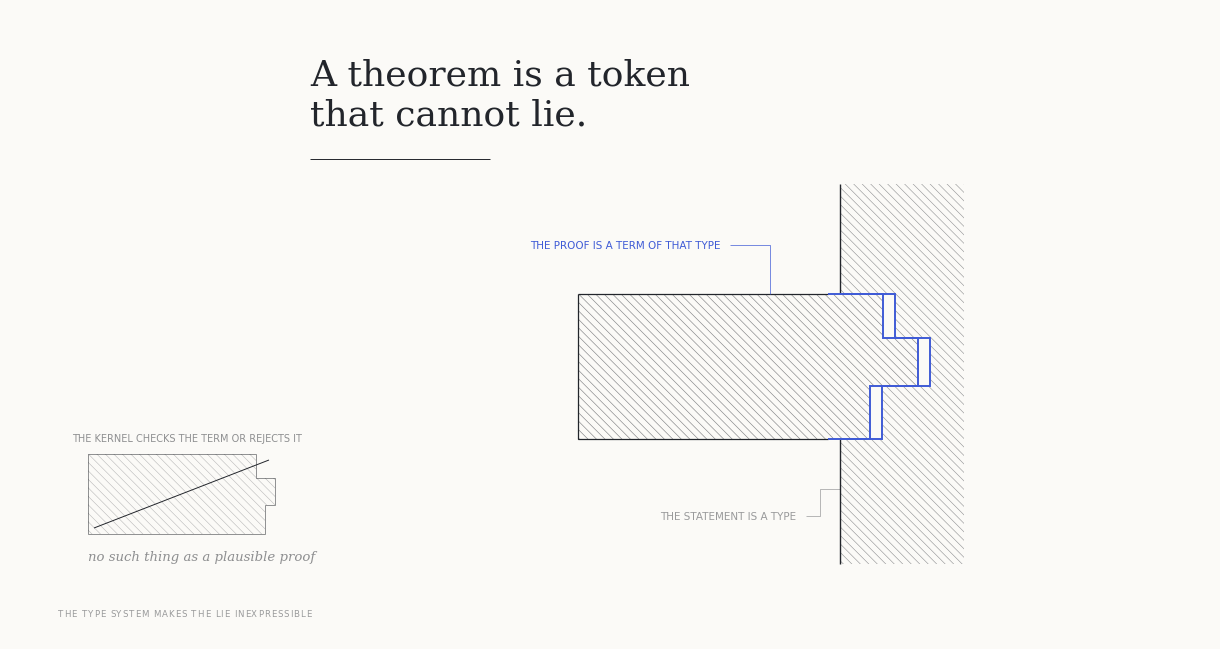

This figure's Python source: (Note: this script raises an exception after producing the figure.)
#!/usr/bin/env python3
"""Render the second machinist-fit cover."""

import math
import os
import tempfile
from pathlib import Path


os.environ.setdefault(
    "MPLCONFIGDIR", str(Path(tempfile.gettempdir()) / "matplotlib-make-c2")
)

import matplotlib


matplotlib.use("Agg")

import matplotlib.pyplot as plt
from matplotlib import colors as mcolors
from matplotlib.font_manager import FontProperties
from matplotlib.lines import Line2D
from matplotlib.patches import PathPatch, Polygon
from matplotlib.path import Path as MplPath
from matplotlib.textpath import TextToPath


WIDTH = 1200
HEIGHT = 630
DPI = 100

GROUND = "#fbfaf7"
INK = "#22252b"
ACCENT = "#3f5bd6"


def gray(alpha):
    return mcolors.to_rgba(INK, alpha)


def add_line(ax, points, *, color, width, zorder=8):
    line = Line2D(
        *zip(*points),
        color=color,
        linewidth=width,
        solid_capstyle="butt",
        solid_joinstyle="miter",
        zorder=zorder,
    )
    ax.add_line(line)
    return line


def add_hatching(ax, clip_patch, bounds, *, alpha, width, spacing=6.0):
    """Draw evenly spaced 45 degree section lines in a clip path."""
    xmin, xmax, ymin, ymax = bounds
    step = spacing * math.sqrt(2.0)
    intercept = ymin - xmax - step
    intercept_max = ymax - xmin + step
    reach = (ymax - ymin) + 80
    x0 = xmin - reach
    x1 = xmax + reach

    while intercept <= intercept_max:
        line = Line2D(
            [x0, x1],
            [x0 + intercept, x1 + intercept],
            color=gray(alpha),
            linewidth=width,
            solid_capstyle="butt",
            zorder=4,
        )
        line.set_clip_path(clip_patch)
        ax.add_line(line)
        intercept += step


def rectangles_path(rectangles):
    """Return one compound clipping path made from axis-aligned rectangles."""
    vertices = []
    codes = []
    for x0, x1, y0, y1 in rectangles:
        vertices.extend(
            [(x0, y0), (x1, y0), (x1, y1), (x0, y1), (x0, y0)]
        )
        codes.extend(
            [
                MplPath.MOVETO,
                MplPath.LINETO,
                MplPath.LINETO,
                MplPath.LINETO,
                MplPath.CLOSEPOLY,
            ]
        )
    return MplPath(vertices, codes)


def text_width(text, prop):
    width, _, _ = TextToPath().get_text_width_height_descent(
        text, prop, ismath=False
    )
    return width * DPI / 72.0


def add_label(ax, x, baseline, text, *, size, color):
    prop = FontProperties(family="DejaVu Sans", size=size, weight="normal")
    ax.text(
        x,
        baseline,
        text,
        fontproperties=prop,
        color=color,
        ha="left",
        va="baseline",
        zorder=10,
    )
    return x + text_width(text, prop)


def add_letterspaced_text(
    ax, x, baseline, text, *, size, tracking, color
):
    prop = FontProperties(family="DejaVu Sans", size=size, weight="normal")
    cursor = x
    metrics = TextToPath()
    for glyph in text:
        ax.text(
            cursor,
            baseline,
            glyph,
            fontproperties=prop,
            color=color,
            ha="left",
            va="baseline",
            zorder=10,
        )
        advance, _, _ = metrics.get_text_width_height_descent(
            glyph, prop, ismath=False
        )
        cursor += advance * DPI / 72.0 + tracking


def render():
    matplotlib.rcParams.update(
        {
            "font.family": "DejaVu Sans",
            "font.sans-serif": ["DejaVu Sans"],
            "font.serif": ["DejaVu Serif"],
        }
    )

    fig = plt.figure(figsize=(12, 6.3), dpi=DPI, facecolor=GROUND)
    ax = fig.add_axes([0, 0, 1, 1], facecolor=GROUND)
    ax.set_xlim(0, WIDTH)
    ax.set_ylim(HEIGHT, 0)
    ax.set_aspect("equal", adjustable="box")
    ax.axis("off")

    # Headline and its short hairline rule.
    headline = FontProperties(family="DejaVu Serif", size=26, weight="normal")
    ax.text(
        300,
        76,
        "A theorem is a token",
        fontproperties=headline,
        color=INK,
        ha="left",
        va="baseline",
        zorder=10,
    )
    ax.text(
        300,
        116,
        "that cannot lie.",
        fontproperties=headline,
        color=INK,
        ha="left",
        va="baseline",
        zorder=10,
    )
    add_line(ax, [(300, 150), (480, 150)], color=INK, width=0.7)

    # Statement wall. The edge remains open at both ends.
    wall_profile = [
        (830, 285),
        (885, 285),
        (885, 329),
        (920, 329),
        (920, 377),
        (872, 377),
        (872, 430),
        (830, 430),
    ]

    # Section hatching: one continuous, even-density band over the whole
    # material silhouette (the wall minus the socket void), so the section
    # reads as a single piece of stock.
    material_vertices = [
        (830, 175), (954, 175), (954, 555), (830, 555),
        (830, 430), (872, 430), (872, 377), (920, 377),
        (920, 329), (885, 329), (885, 285), (830, 285),
    ]
    material_clip = Polygon(
        material_vertices,
        closed=True,
        facecolor="none",
        edgecolor="none",
        zorder=3,
    )
    ax.add_patch(material_clip)
    add_hatching(
        ax,
        material_clip,
        (830, 954, 175, 555),
        alpha=0.50,
        width=0.4,
        spacing=6.0,
    )
    add_line(ax, [(830, 175), (830, 285)], color=INK, width=1.0)
    add_line(ax, wall_profile, color=ACCENT, width=1.4, zorder=9)
    add_line(ax, [(830, 430), (830, 555)], color=INK, width=1.0)

    # The term carries the same profile 12 px to the left.
    term_profile = [(x - 12, y) for x, y in wall_profile]
    term_vertices = [(568, 285), *term_profile, (568, 430)]
    term_clip = Polygon(
        term_vertices,
        closed=True,
        facecolor=GROUND,
        edgecolor="none",
        zorder=3,
    )
    ax.add_patch(term_clip)
    add_hatching(
        ax,
        term_clip,
        (568, 908, 285, 430),
        alpha=0.55,
        width=0.45,
        spacing=6.0,
    )
    add_line(
        ax,
        [(568, 285), term_profile[0]],
        color=INK,
        width=0.9,
    )
    add_line(ax, term_profile, color=ACCENT, width=1.4, zorder=9)
    add_line(
        ax,
        [term_profile[-1], (568, 430), (568, 285)],
        color=INK,
        width=0.9,
    )

    # Labels with compact orthogonal leaders.
    proof_end = add_label(
        ax,
        520,
        239,
        "THE PROOF IS A TERM OF THAT TYPE",
        size=7.5,
        color=ACCENT,
    )
    add_line(
        ax,
        [(proof_end + 8, 236), (760, 236), (760, 285)],
        color=ACCENT,
        width=0.5,
    )

    statement_end = add_label(
        ax,
        650,
        510,
        "THE STATEMENT IS A TYPE",
        size=7.5,
        color=gray(0.45),
    )
    add_line(
        ax,
        [(statement_end + 8, 507), (810, 507), (810, 480), (830, 480)],
        color=gray(0.45),
        width=0.5,
    )

    # Rejected candidate, scaled down with an intentionally over-deep last step.
    rejected_vertices = [
        (78, 445),
        (215.5, 445),
        (245.75, 445),
        (245.75, 469.2),
        (265.0, 469.2),
        (265.0, 495.6),
        (255.1, 495.6),
        (255.1, 524.75),
        (215.5, 524.75),
        (78, 524.75),
    ]
    rejected_clip = Polygon(
        rejected_vertices,
        closed=True,
        facecolor=GROUND,
        edgecolor="none",
        zorder=3,
    )
    ax.add_patch(rejected_clip)
    add_hatching(
        ax,
        rejected_clip,
        (78, 265, 445, 525),
        alpha=0.30,
        width=0.4,
        spacing=6.0,
    )
    rejected_outline = Polygon(
        rejected_vertices,
        closed=True,
        fill=False,
        edgecolor=gray(0.50),
        linewidth=0.7,
        joinstyle="miter",
        zorder=7,
    )
    ax.add_patch(rejected_outline)
    add_line(
        ax,
        [(84, 519), (259, 451)],
        color=INK,
        width=0.7,
        zorder=9,
    )

    add_label(
        ax,
        62,
        432,
        "THE KERNEL CHECKS THE TERM OR REJECTS IT",
        size=7.0,
        color=gray(0.50),
    )
    ax.text(
        78,
        551,
        "no such thing as a plausible proof",
        fontproperties=FontProperties(
            family="DejaVu Serif", size=9.5, style="italic"
        ),
        color=gray(0.50),
        ha="left",
        va="baseline",
        zorder=10,
    )

    add_letterspaced_text(
        ax,
        48,
        607,
        "THE TYPE SYSTEM MAKES THE LIE INEXPRESSIBLE",
        size=6.2,
        tracking=0.9,
        color=gray(0.45),
    )

    output = Path(__file__).resolve().with_name("c3.png")
    fig.savefig(
        output,
        dpi=DPI,
        facecolor=GROUND,
        edgecolor=GROUND,
        bbox_inches=None,
        pad_inches=0,
    )
    plt.close(fig)

    rendered = plt.imread(output)
    if rendered.shape[:2] != (HEIGHT, WIDTH):
        raise RuntimeError(
            f"Expected {WIDTH}x{HEIGHT}, got "
            f"{rendered.shape[1]}x{rendered.shape[0]}"
        )


if __name__ == "__main__":
    render()
